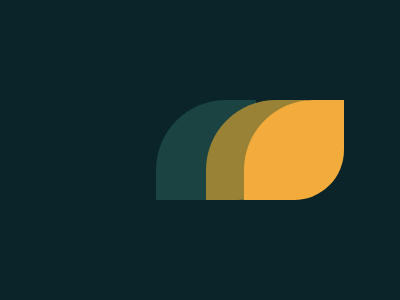

Here is a drawing made with CSS. Write the source that renders it.

<!-- file: index.html -->
<!DOCTYPE html>
<html lang="en">
<head>
    <meta charset="UTF-8">
    <meta name="viewport" content="width=device-width, initial-scale=1.0">
    <title>Document</title>
    <link rel="stylesheet" href="style.css">
</head>
<body>
    <div class="container"> 
    <div class="objectone"></div>
    <div class="objecttwo"></div>
    <div class="objectthree"></div>
    </div>
</body>
</html>

/* file: style.css */
body {
  background: #0B2429; 
  margin: 0;
  display: flex;
  justify-content: center;
  align-items: center;
  height: 100vh;
}

.container {
  display: flex;
  align-items: center;
  position: relative;
}

.objectone, .objecttwo, .objectthree {
  width: 100px;
  height: 100px;
}

.objectone {
  background: #1A4341;
  border-top-left-radius: 70%;
  margin-left: 100px;
}

.objecttwo {
  background: #998235;
  border-radius: 70% 0 70% 0%; 
  margin-left: -50px; 
}

.objectthree {
  background: #F3AC3C;
  border-radius: 70% 0  50%; 
  margin-left: -62px;
}